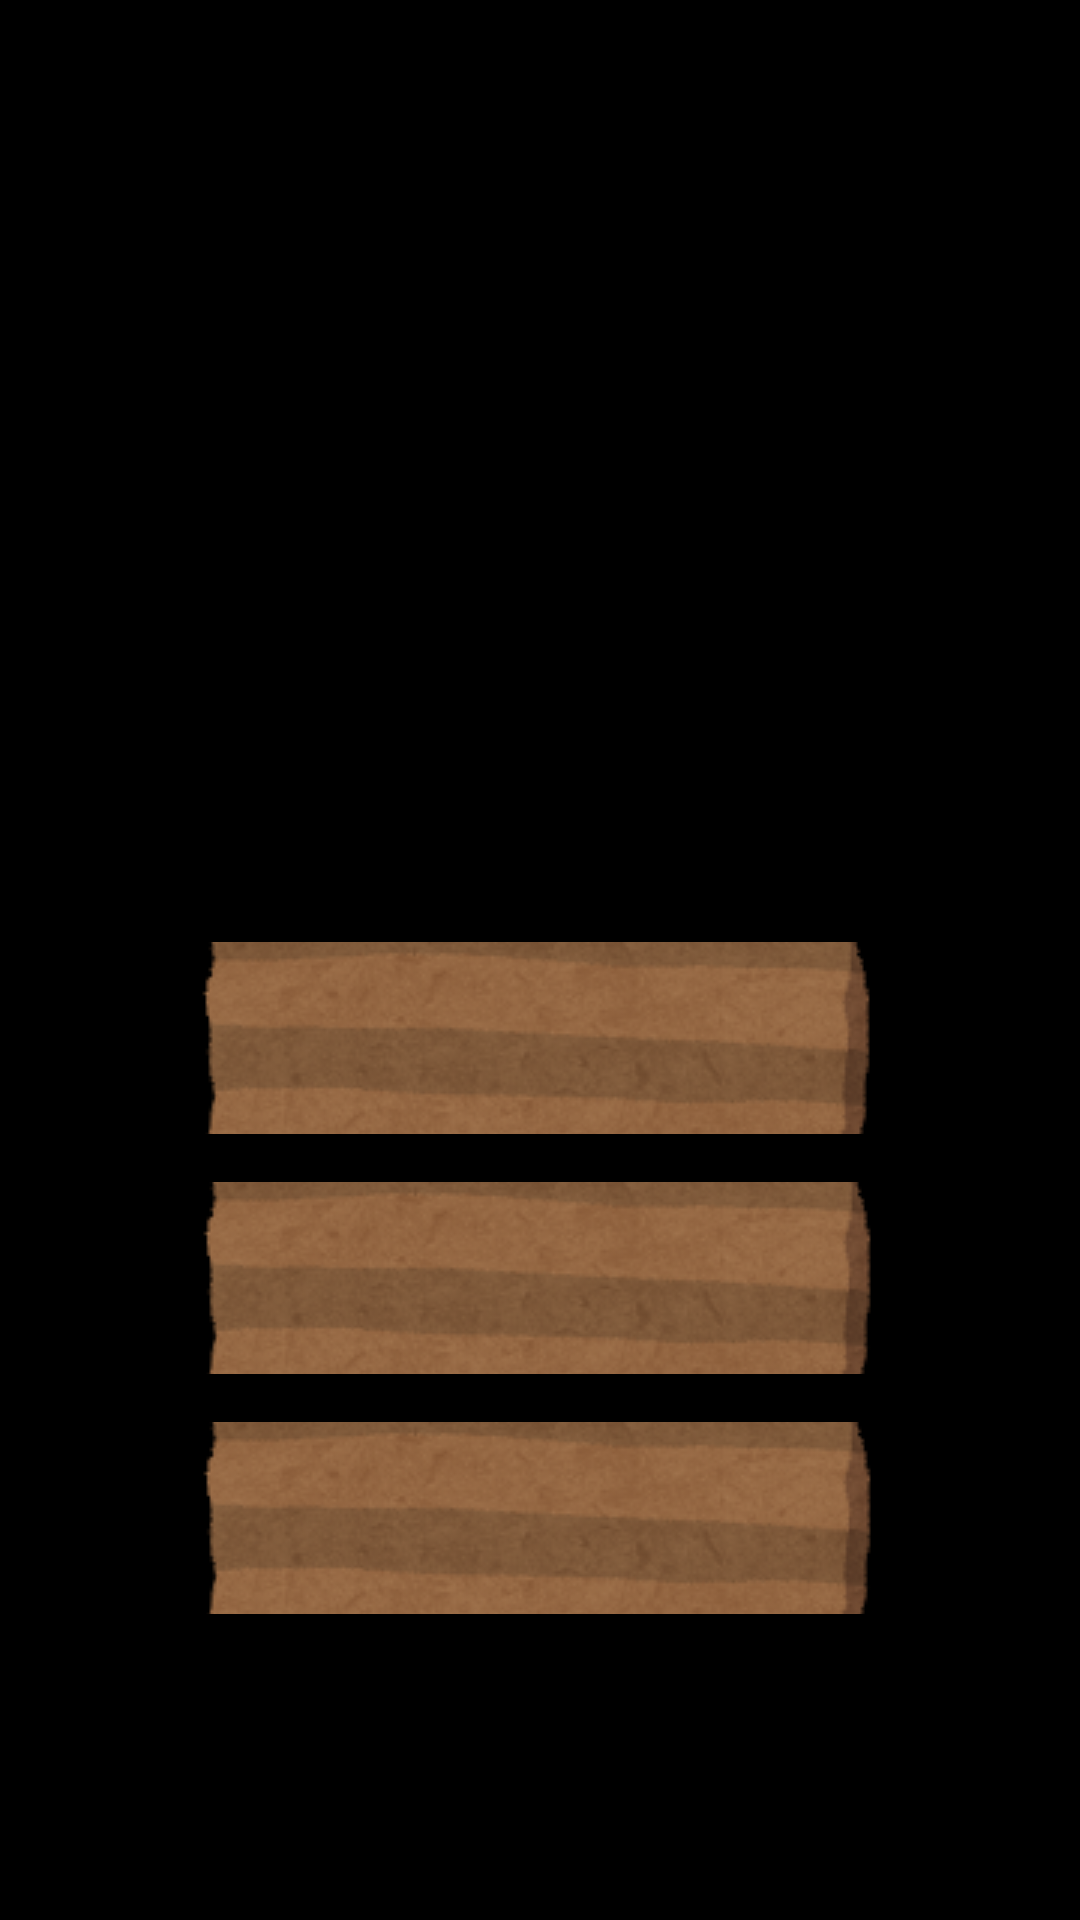

Reconstruct the res/layout file that produces this screen, plus the resources it refers to.
<!-- AndroidManifest.xml: application theme AppTheme -->
<!-- res/layout/activity_main.xml -->
<?xml version="1.0" encoding="utf-8"?>
<android.support.constraint.ConstraintLayout
        xmlns:android="http://schemas.android.com/apk/res/android"
        xmlns:tools="http://schemas.android.com/tools"
        xmlns:app="http://schemas.android.com/apk/res-auto"
        android:layout_width="match_parent"
        android:layout_height="match_parent"
        tools:context=".MainActivity">
    <ImageButton
            android:layout_width="280dp"
            android:background="@null"
            android:layout_height="64dp" app:srcCompat="@drawable/wood_kanban2"
            android:id="@+id/fitBitButton"
            app:layout_constraintEnd_toEndOf="parent" app:layout_constraintStart_toStartOf="parent"
            android:layout_marginStart="16dp"
            android:layout_marginEnd="16dp" android:layout_marginTop="16dp"
            app:layout_constraintTop_toBottomOf="@+id/battleStart"/>
    <ImageButton
            android:layout_width="280dp"
            android:background="@null"
            android:layout_height="64dp" app:srcCompat="@drawable/wood_kanban2"
            android:id="@+id/rules"
            app:layout_constraintEnd_toEndOf="parent" app:layout_constraintStart_toStartOf="parent"
            android:layout_marginStart="16dp"
            android:layout_marginEnd="16dp" android:layout_marginTop="16dp"
            app:layout_constraintTop_toBottomOf="@+id/fitBitButton"/>
    <ImageButton
            android:layout_width="280dp"
            android:background="@null"
            android:layout_height="64dp" app:srcCompat="@drawable/wood_kanban2"
            android:id="@+id/battleStart"
            app:layout_constraintEnd_toEndOf="parent" app:layout_constraintStart_toStartOf="parent"
            app:layout_constraintHorizontal_bias="0.496" android:layout_marginStart="16dp"
            android:layout_marginEnd="16dp" android:layout_marginTop="48dp"
            app:layout_constraintTop_toBottomOf="@+id/titleImage"/>
    <ImageView
            android:layout_width="328dp"
            android:layout_height="250dp" app:srcCompat="@drawable/fantasy_dragon"
            app:layout_constraintStart_toStartOf="parent"
            app:layout_constraintEnd_toEndOf="parent" android:id="@+id/titleImage"
            app:layout_constraintHorizontal_bias="0.454" android:layout_marginTop="16dp"
            app:layout_constraintTop_toTopOf="parent" android:layout_marginEnd="16dp"
            android:layout_marginStart="16dp" android:contentDescription="TODO"/>
</android.support.constraint.ConstraintLayout>
<!-- resources referenced by this layout -->
<resources>
  <!-- drawable wood_kanban2: png bitmap (drawable-v24, 48917 bytes) -->
  <style name="AppTheme" parent="Theme.AppCompat.Light.DarkActionBar">
          
          <item name="colorPrimary">@color/colorPrimary</item>
          <item name="colorPrimaryDark">@color/colorPrimaryDark</item>
          <item name="colorAccent">@color/colorAccent</item>
          <item name="android:background">#000000</item>
      </style>
  <!-- not gathered from this repository: default colours our renderer supplied (Android Studio template values) -->
  <color name="colorPrimary">#FF6200EE</color>
  <color name="colorPrimaryDark">#FF3700B3</color>
  <color name="colorAccent">#FF03DAC5</color>
</resources>
